The GitHub repository Seyamalam/Banana contains a labelled image folder "dataset" with 7 categories: banana healthy leaf, black sigatoka, bract mosaic virus, insect pest, moko disease, panama disease, yellow sigatoka. Examples follow, each with its label.

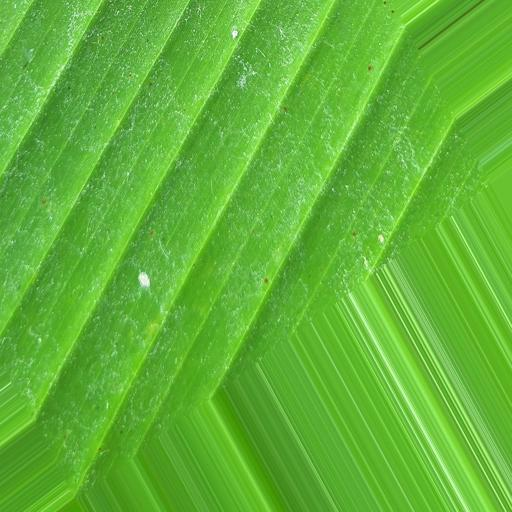
Label: banana healthy leaf

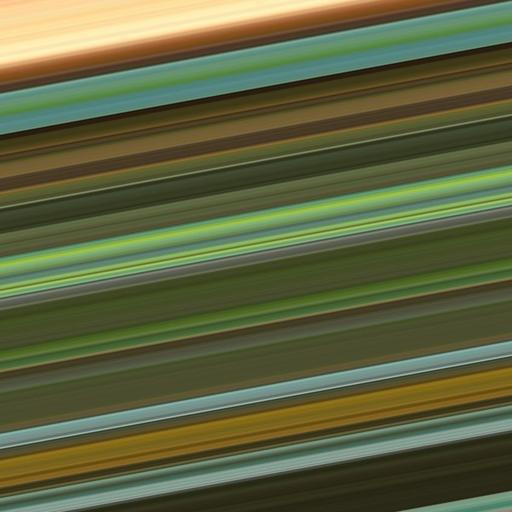
Label: moko disease

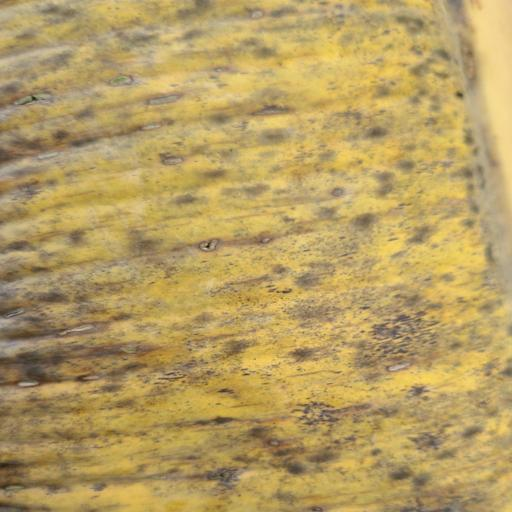
Label: panama disease

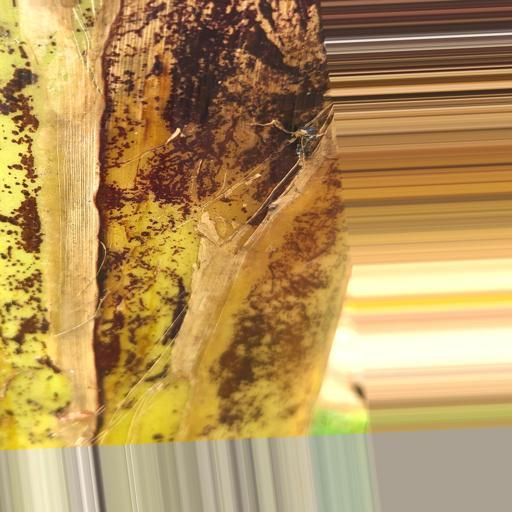
Label: bract mosaic virus

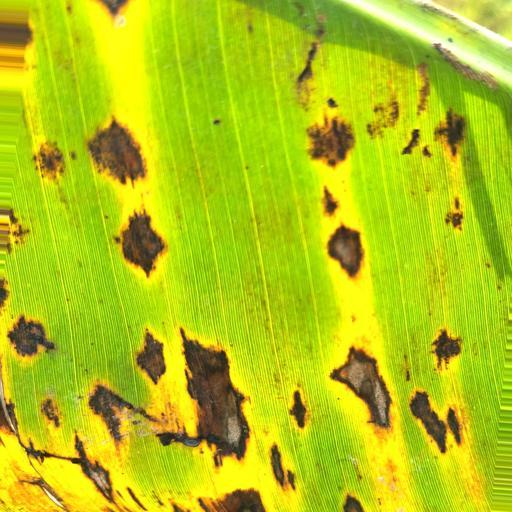
Label: yellow sigatoka

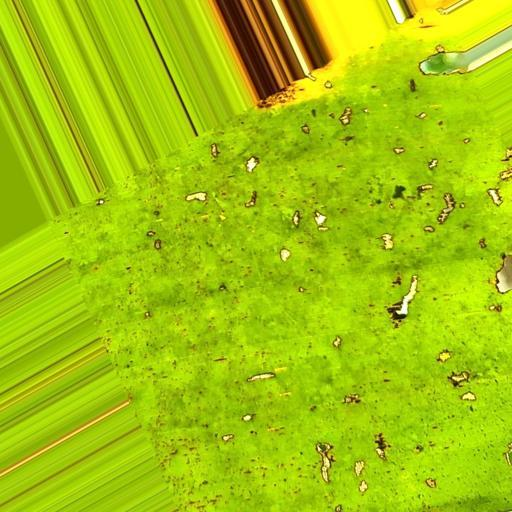
Label: insect pest
